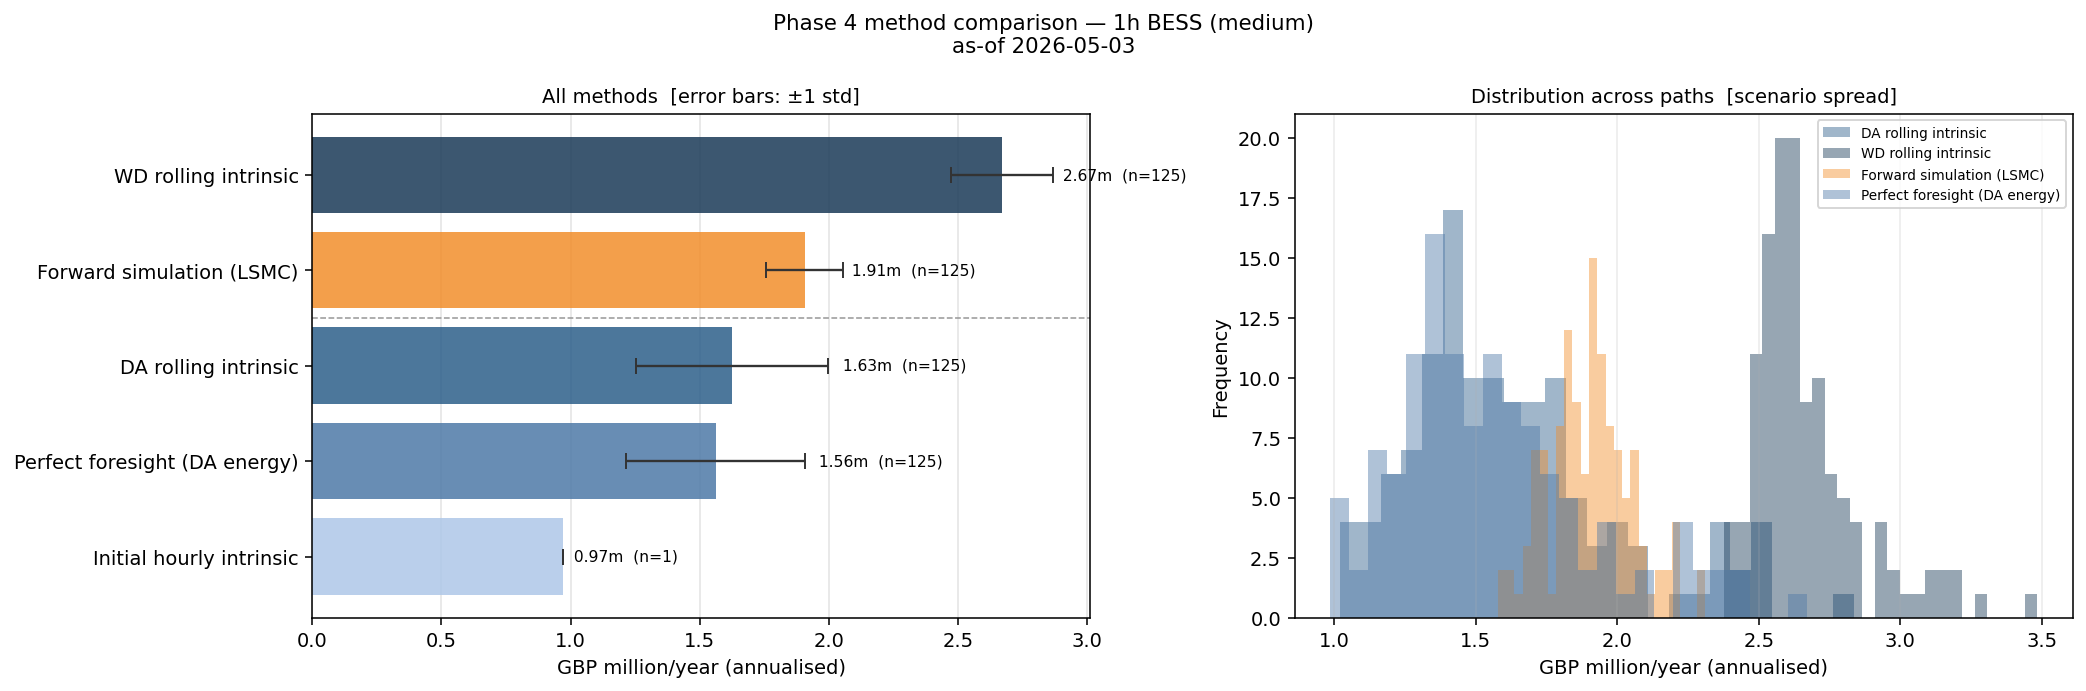

The file beside this chart, header and first rows:
duration_h, run_mode, method, value_gbp_horizon_mean, value_gbp_annualized_mean, gbp_per_mw_year, n_paths, window_hh, gate_hh, notes, value_gbp_annualized_m, gbp_per_mw_year_k, p5_ann_m, p95_ann_m
1.0, medium, Initial hourly intrinsic, 970616, 970616, 9706, 1, 24, 24, HPFC hourly daily LP; 5-year annual avg …, 0.9706, 9.706, 0.9706, 0.9706
1.0, medium, DA rolling intrinsic, 100208, 1625604, 16256, 125, 48, 8, HPFC-anchored simulated paths (125 paths…, 1.626, 16.26, 1.255, 1.996
1.0, medium, WD rolling intrinsic, 164616, 2670439, 26704, 125, 48, 8, HPFC-anchored simulated paths (125 paths…, 2.67, 26.7, 2.472, 2.869
1.0, medium, Forward simulation (LSMC), 117534, 1906670, 19067, 125, 0, 0, Non-anticipative LSMC policy on 125 path…, 1.907, 19.07, 1.758, 2.055
1.0, medium, Perfect foresight (DA energy), 96237, 1561173, 15612, 125, 1080, 1080, Full-horizon LP on 125 sampled HPFC-anch…, 1.561, 15.61, 1.214, 1.908
